Photos from the image-classification dataset "risk_dataset_aug" in the GitHub repository YouYoungJeong/image_detecting. Its 3 classes are: risk level 0 safe, risk level 1 low, risk level 2 high.

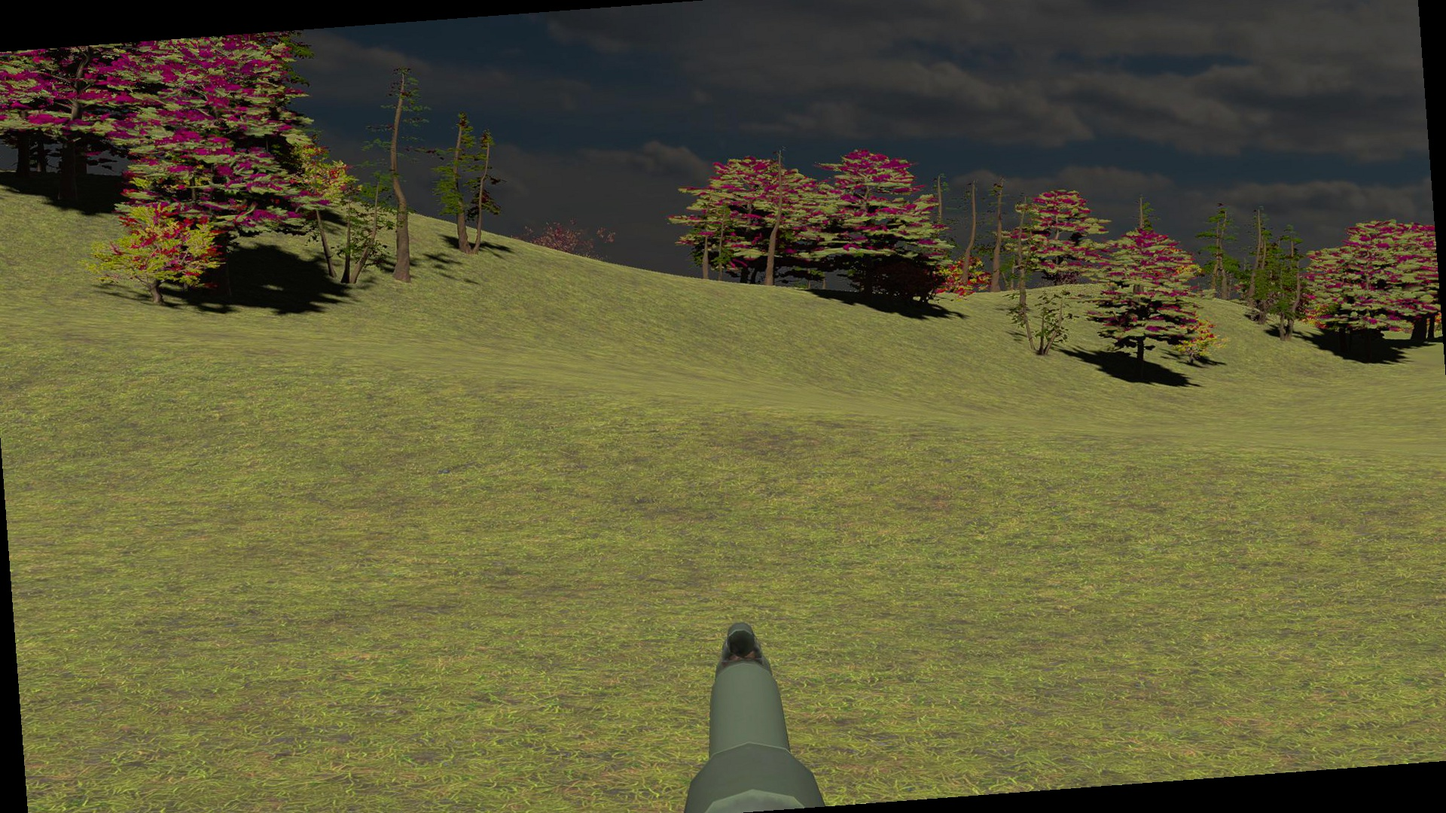
Label: risk level 1 low

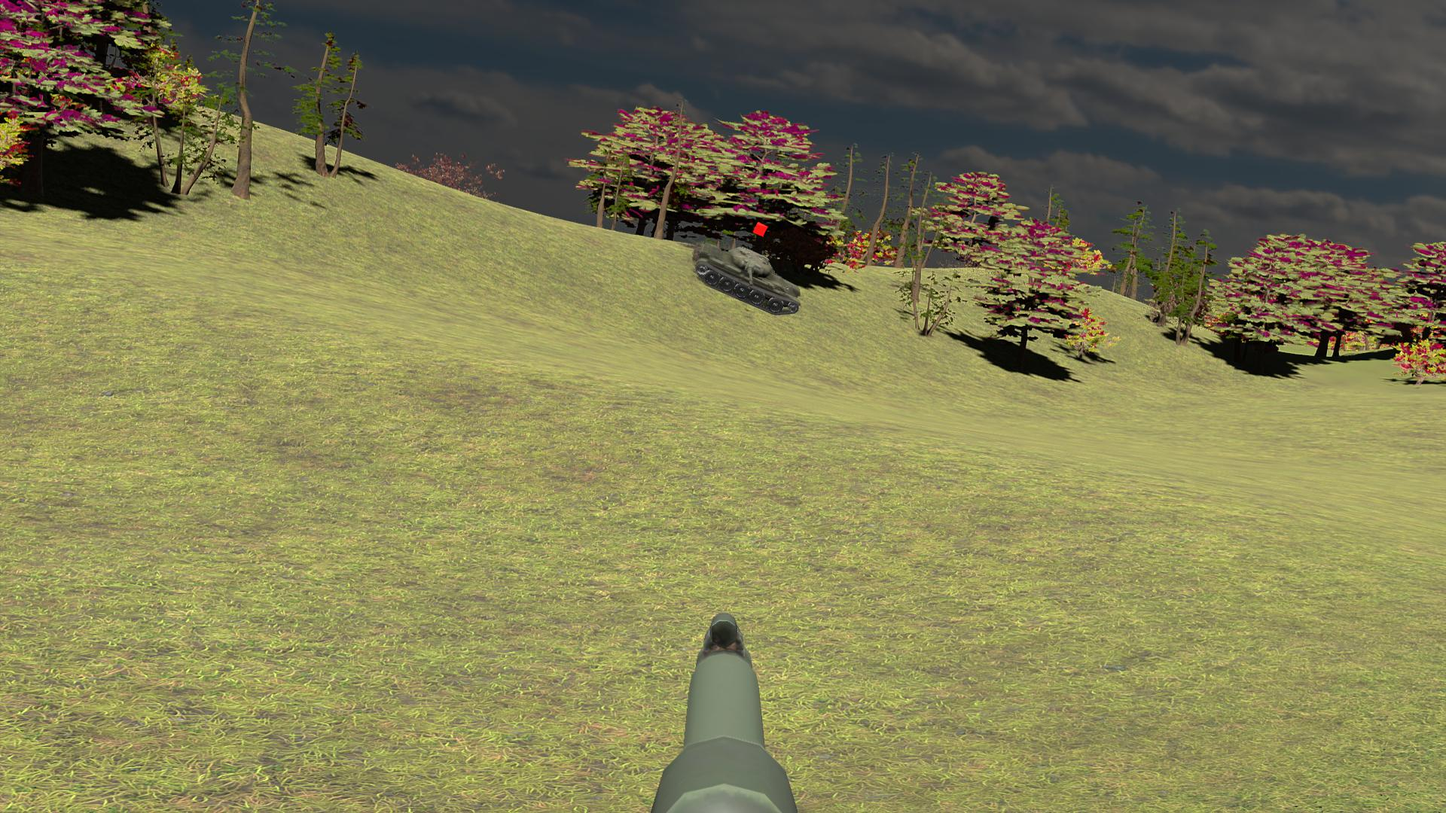
Label: risk level 2 high

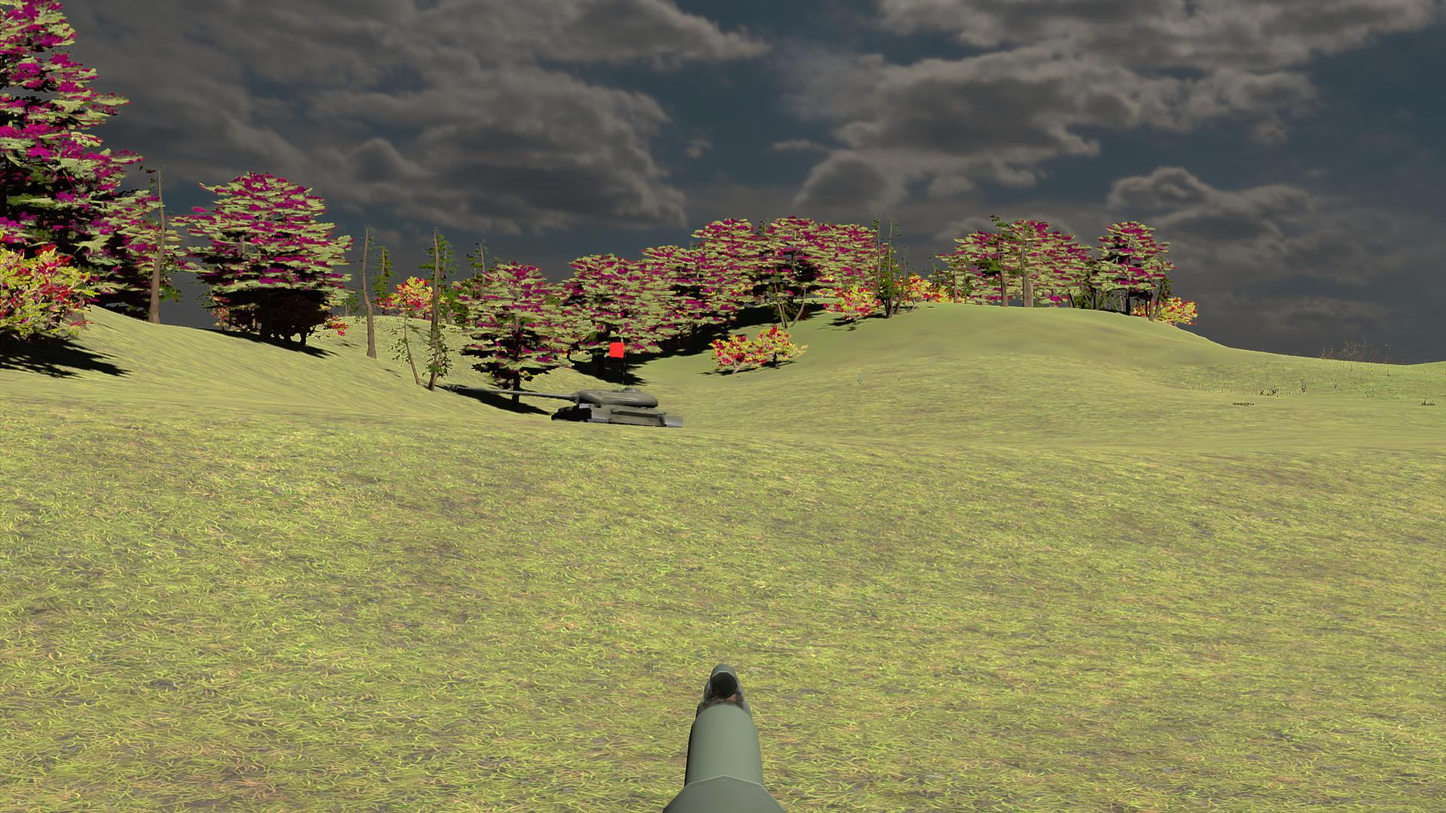
Label: risk level 1 low

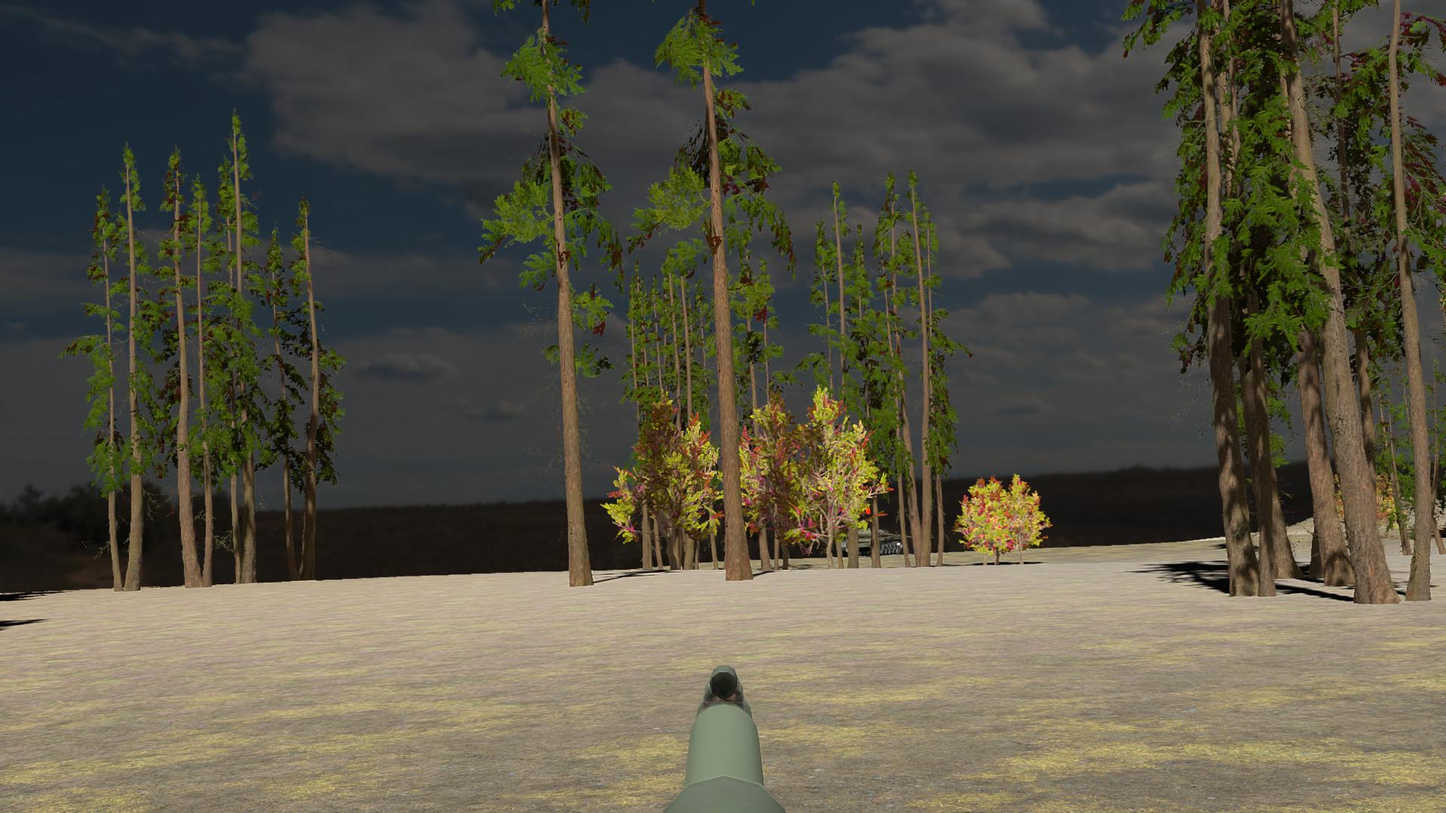
Label: risk level 2 high

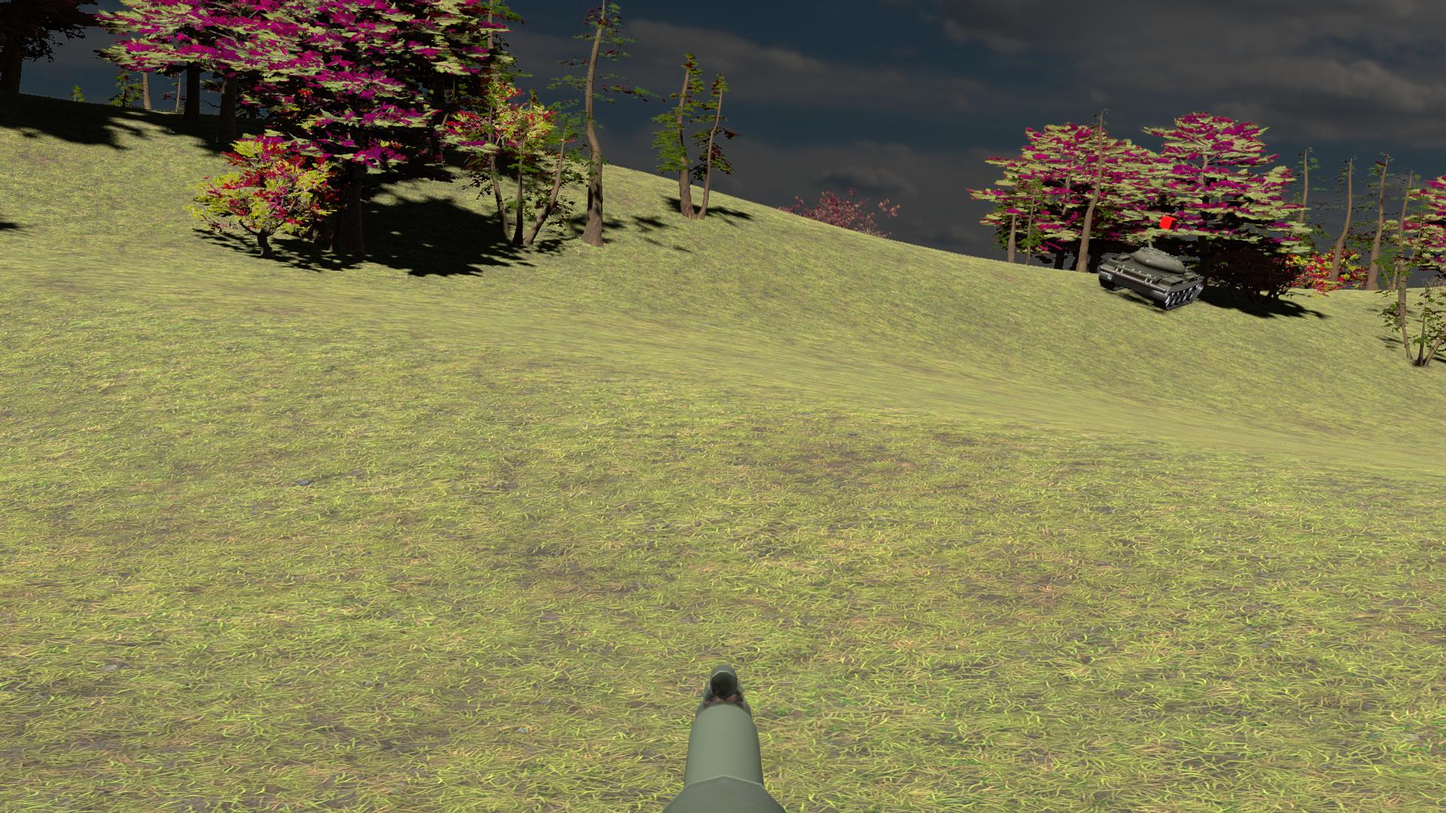
Label: risk level 0 safe

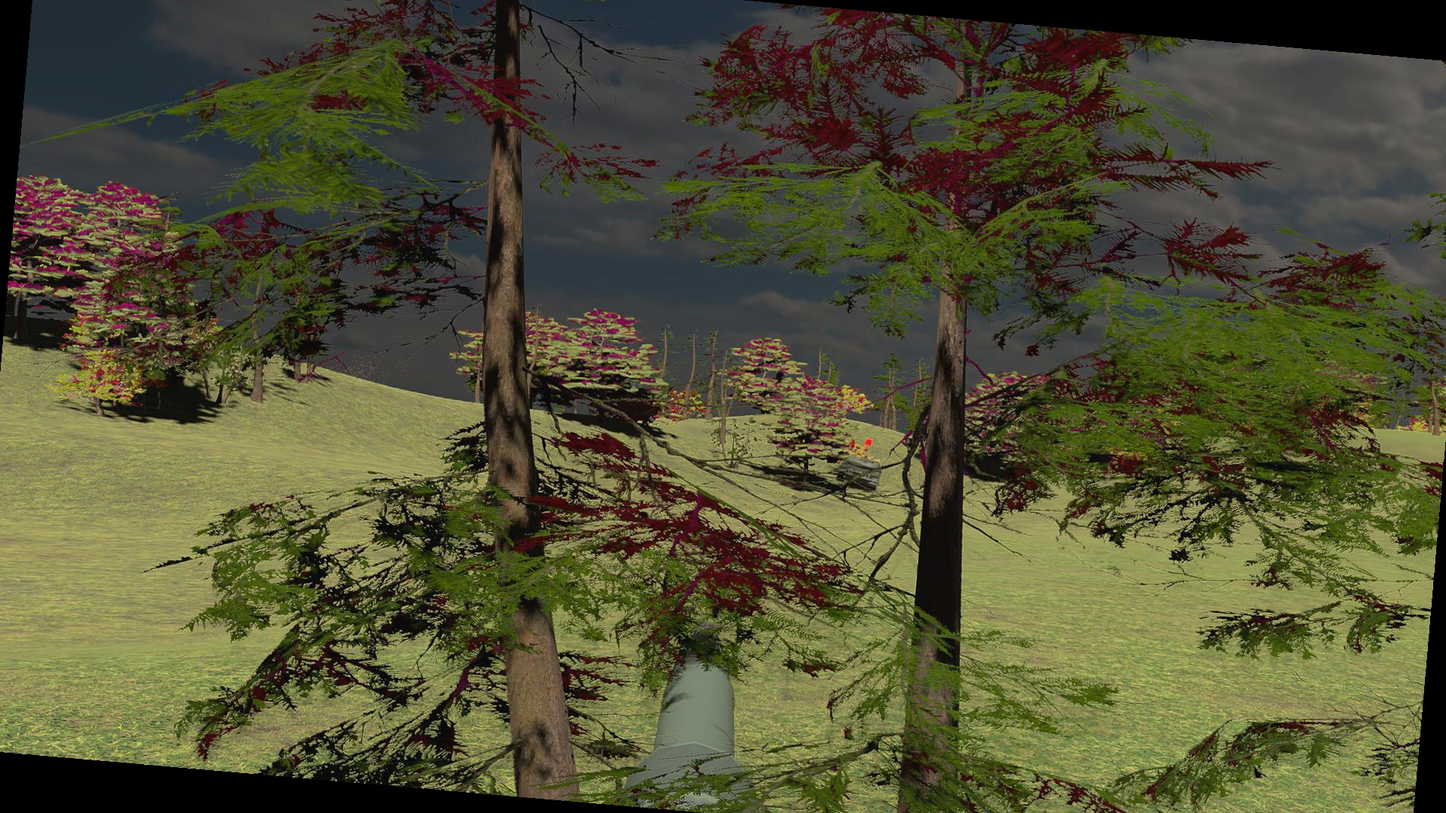
Label: risk level 1 low
